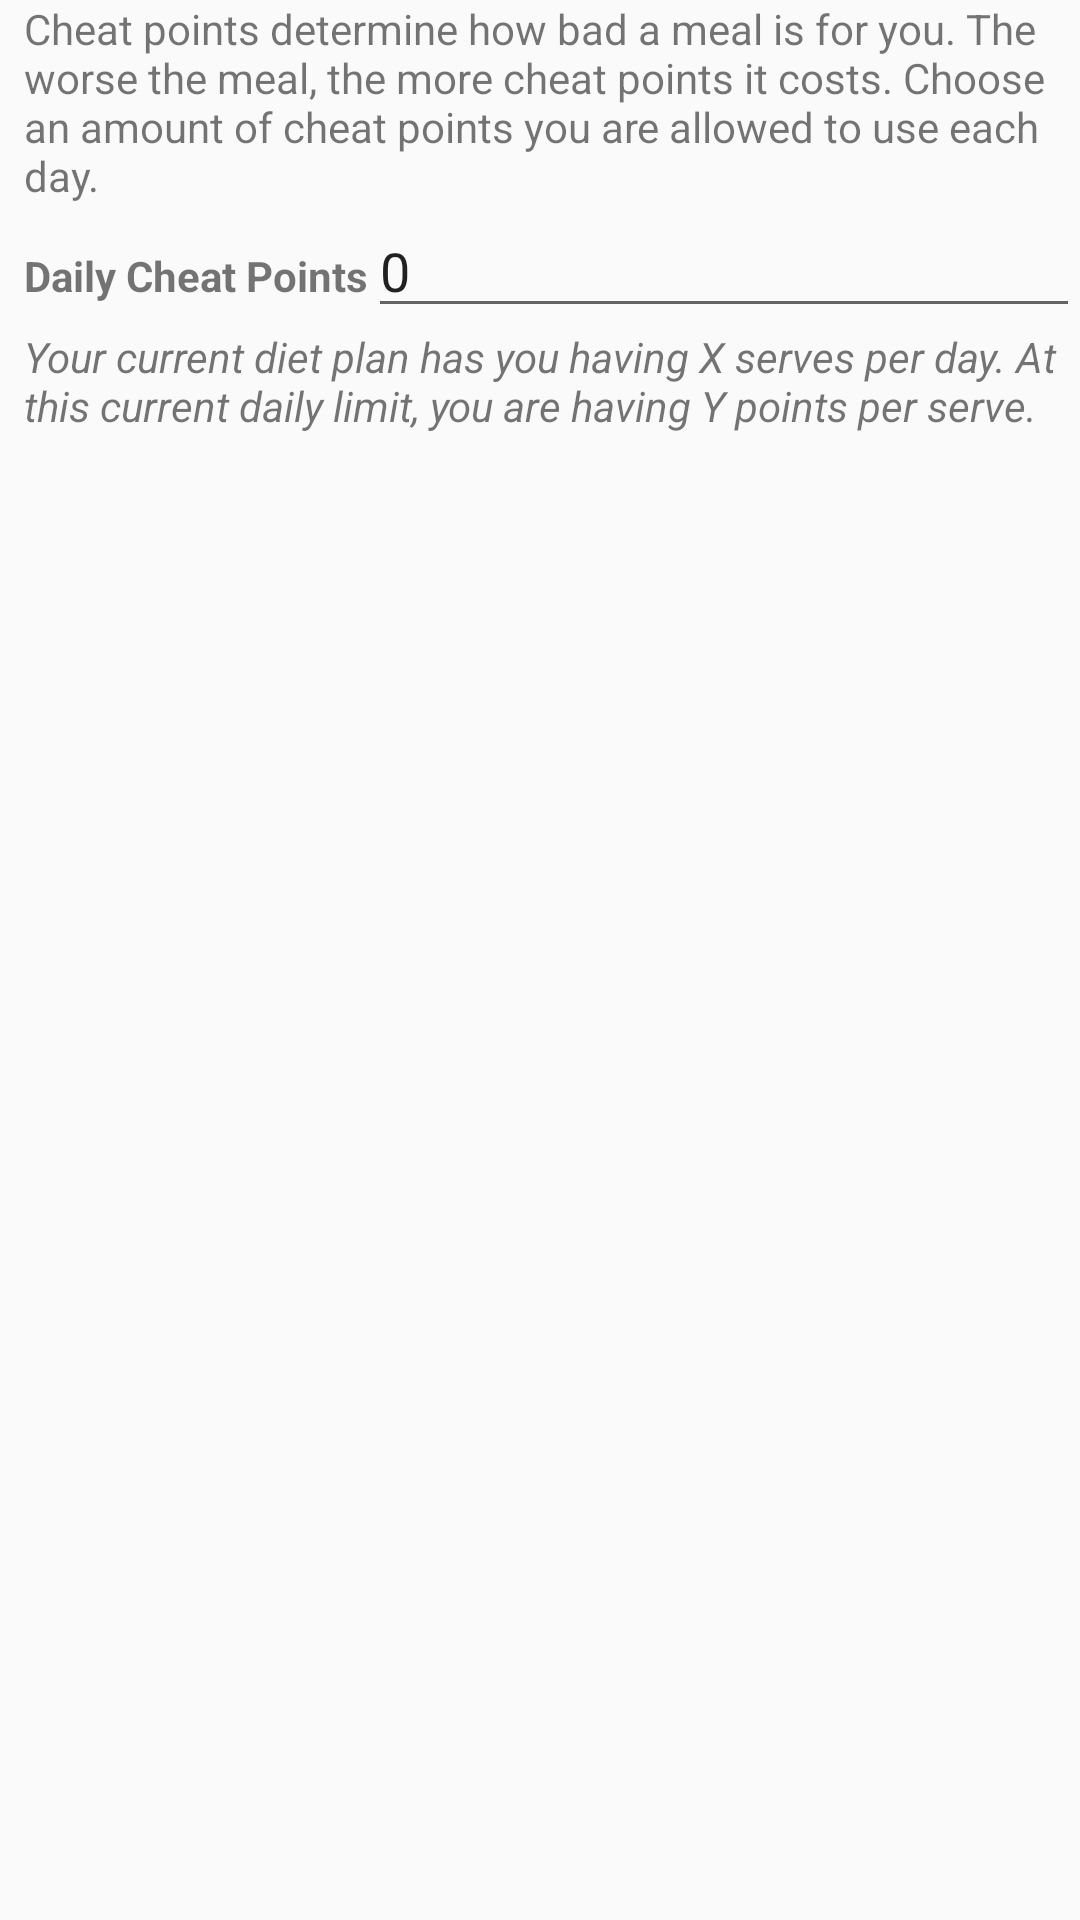

Android layout source for this screen:
<!-- AndroidManifest.xml: application theme AppTheme -->
<!-- res/layout/dialog_box_cheat_plan.xml -->
<?xml version="1.0" encoding="utf-8"?>
<LinearLayout xmlns:android="http://schemas.android.com/apk/res/android"
    android:orientation="vertical"
    android:layout_width="0dp"
    android:layout_height="match_parent"
    android:layout_marginStart="8dp"
    android:layout_marginEnd="8dp">

    <TextView
        android:layout_marginStart="8dp"
        android:layout_width="match_parent"
        android:layout_height="wrap_content"
        android:text="@string/cheat_points_description" />


    <LinearLayout
        android:layout_marginStart="8dp"
        android:layout_width="match_parent"
        android:layout_height="wrap_content">

        <TextView
            android:layout_width="wrap_content"
            android:layout_height="wrap_content"
            android:text="@string/daily_cheat_points"
            android:textStyle="bold"/>

        <EditText
            android:id="@+id/daily_cheats"
            android:layout_width="0dp"
            android:layout_height="wrap_content"
            android:layout_weight="1"
            android:inputType="numberDecimal"
            android:text="@string/default_daily_cheats" />

    </LinearLayout>

    <TextView
        android:layout_marginStart="8dp"
        android:id="@+id/cheat_description"
        android:layout_width="match_parent"
        android:layout_height="wrap_content"
        android:text="@string/cheat_description_template"
        android:textStyle="italic"/>

</LinearLayout>
<!-- resources referenced by this layout -->
<resources>
  <string name="cheat_description_template">Your current diet plan has you having X serves per day. At this current daily limit, you are having Y points per serve.</string>
  <string name="cheat_points_description">Cheat points determine how bad a meal is for you. The worse the meal, the more cheat points it costs. Choose an amount of cheat points you are allowed to use each day.</string>
  <string name="daily_cheat_points">Daily Cheat Points</string>
  <string name="default_daily_cheats">0</string>
  <style name="AppTheme" parent="Theme.AppCompat.DayNight.DarkActionBar">
          <item name="colorPrimary">@color/colorPrimary</item>
          <item name="colorPrimaryDark">@color/colorPrimaryDark</item>
          <item name="colorAccent">@color/colorAccent</item>
  
      </style>
  <color name="colorPrimary">#5c9d72</color>
  <color name="colorPrimaryDark">#00574B</color>
  <color name="colorAccent">#FF652F</color>
</resources>
